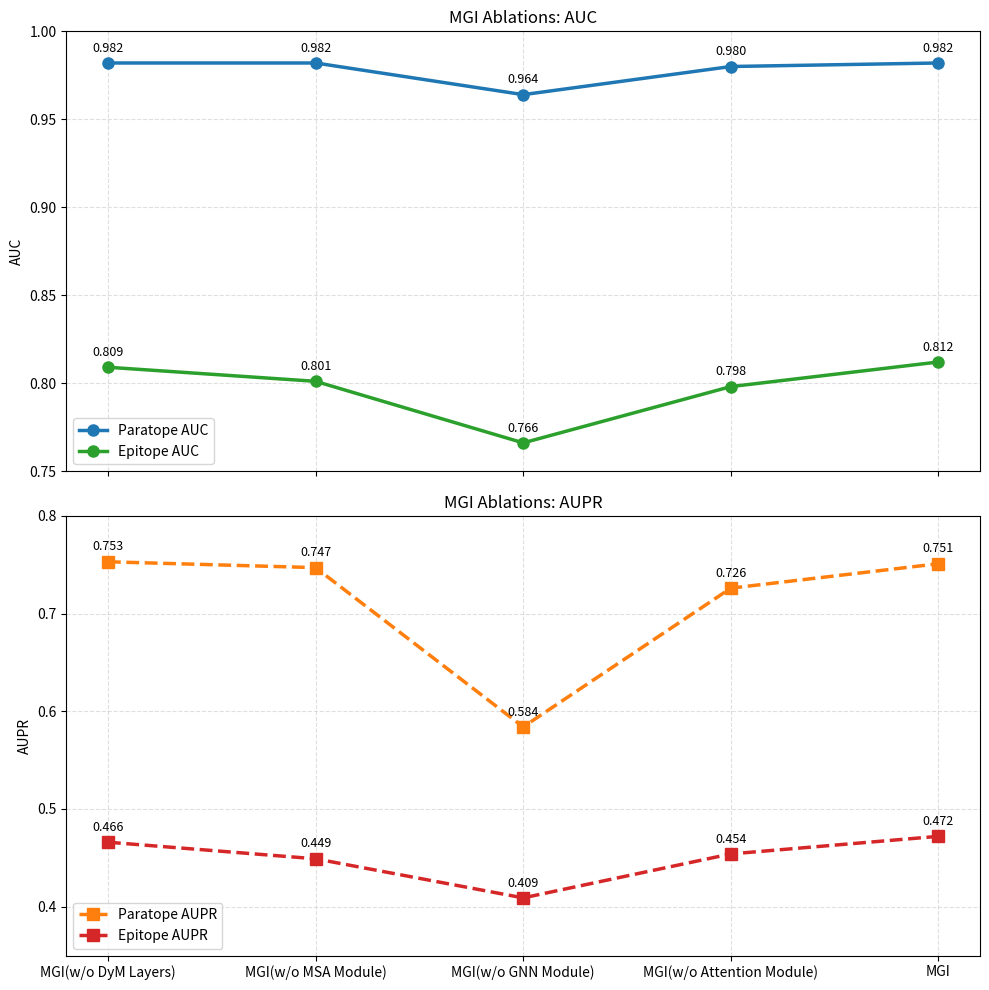

This chart was generated by the following Python code:
import matplotlib.pyplot as plt
import numpy as np

def annotate_points(ax, x, y, fmt="{:.3f}", fontsize=9):
    """Annotate each point slightly above its marker."""
    for xi, yi in zip(x, y):
        ax.annotate(fmt.format(yi), (xi, yi),
                    xytext=(0, 6), textcoords="offset points",
                    ha="center", va="bottom", fontsize=fontsize)

def main():
    # Variants (x-axis)
    variants = [
        "MGI(w/o DyM Layers)",
        "MGI(w/o MSA Module)",
        "MGI(w/o GNN Module)",
        "MGI(w/o Attention Module)",
        "MGI"
    ]
    
    # Reduce spacing between x-axis groups
    x = np.arange(len(variants)) * 0.7

    # Data (metrics x variants)
    paratope_data = np.array([
        [0.982, 0.982, 0.964, 0.980, 0.982],  # AUC
        [0.753, 0.747, 0.584, 0.726, 0.751]   # AUPR
    ])
    epitope_data = np.array([
        [0.809, 0.801, 0.766, 0.798, 0.812],  # AUC
        [0.466, 0.449, 0.409, 0.454, 0.472]   # AUPR
    ])

    fig, (ax1, ax2) = plt.subplots(2, 1, figsize=(10, 10), sharex=True)

    # === AUC subplot ===
    ax1.plot(x, paratope_data[0], marker='o', linewidth=2.5, markersize=8,
             color="tab:blue", label="Paratope AUC")
    annotate_points(ax1, x, paratope_data[0])
    ax1.plot(x, epitope_data[0], marker='o', linewidth=2.5, markersize=8,
             color="tab:green", label="Epitope AUC")
    annotate_points(ax1, x, epitope_data[0])

    ax1.set_ylabel("AUC")
    ax1.set_ylim(0.75, 1.0)   # zoom for AUC
    ax1.set_title("MGI Ablations: AUC")
    ax1.grid(True, linestyle="--", alpha=0.4)
    ax1.legend()

    # === AUPR subplot ===
    ax2.plot(x, paratope_data[1], marker='s', linestyle='--',
             linewidth=2.5, markersize=8,
             color="tab:orange", label="Paratope AUPR")
    annotate_points(ax2, x, paratope_data[1])
    ax2.plot(x, epitope_data[1], marker='s', linestyle='--',
             linewidth=2.5, markersize=8,
             color="tab:red", label="Epitope AUPR")
    annotate_points(ax2, x, epitope_data[1])

    ax2.set_xticks(x)
    ax2.set_xticklabels(variants, rotation=0, ha="center")
    ax2.set_ylabel("AUPR")
    ax2.set_ylim(0.35, 0.8)   # zoom for AUPR
    ax2.set_title("MGI Ablations: AUPR")
    ax2.grid(True, linestyle="--", alpha=0.4)
    ax2.legend()

    fig.tight_layout()
    plt.show()

if __name__ == "__main__":
    main()

